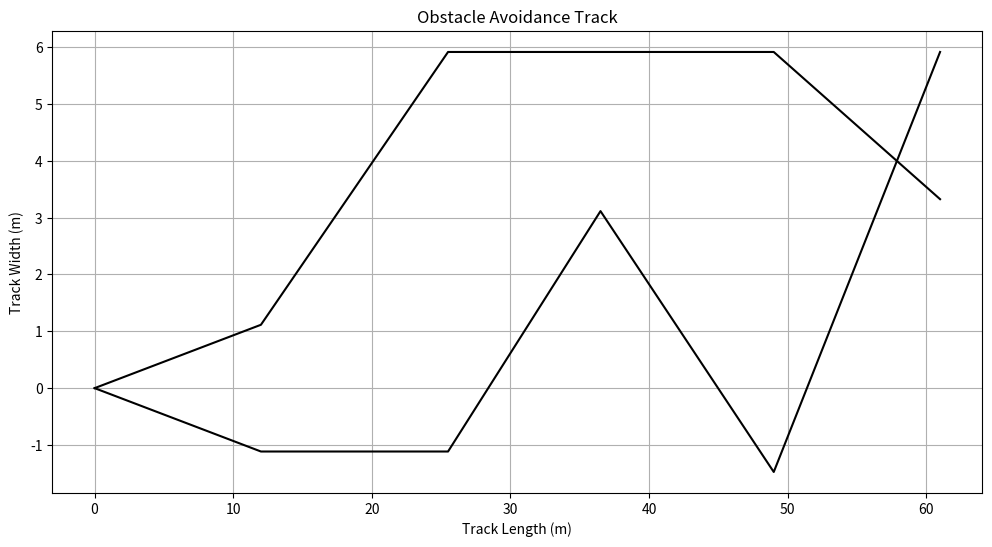

Python code for this plot:
import numpy as np
import matplotlib.pyplot as plt

car_width = 1.8

fig, ax = plt.subplots(figsize=(12, 6))

x, y_top, y_bottom = [], [], []

section_2_width = (1.1 * car_width + 0.25 + 1) + (1) + (1 + car_width)
section_4_width = (1.3 * car_width + 0.25 + 1) + (1) + (1 + car_width)

sections = [
    {"length": 12, "width": 1.1 * car_width + 0.25},                       # Section 1
    {"length": 13.5, "width": section_2_width},                            # Section 2
    {"length": 11, "width": 1 + car_width},                                # Section 3
    {"length": 12.5, "width": section_4_width},                            # Section 4
    {"length": 12, "width": 1.3 * car_width + 0.25},                       # Section 5
]

x_start = 0
y_start = 0

# for section in sections:
#     x_start = draw_section(ax, x_start, y_start, section["length"], section["width"], section["lane_offset"])

x_end_1 = x_start + sections[0]["length"]
y_end_1_top = y_start + sections[0]["width"] / 2
y_end_1_bottom = y_start - sections[0]["width"] / 2

x_end_2 = x_end_1 + sections[1]["length"]
y_end_2_top = y_start + sections[1]["width"] - sections[0]["width"] / 2
y_end_2_bottom = y_end_1_bottom

x_end_3 = x_end_2 + sections[2]["length"]
y_end_3_top = y_end_2_top
y_end_3_bottom = y_end_2_top - sections[2]["width"]

x_end_4 = x_end_3 + sections[3]["length"]
y_end_4_top = y_end_3_top
y_end_4_bottom = y_end_3_top - sections[3]["width"]

x_end_5 = x_end_4 + sections[4]["length"]
y_end_5_top = y_end_4_top - sections[4]["width"]
y_end_5_bottom = y_end_4_top

x.extend([x_start, x_end_1, x_end_2, x_end_3, x_end_4, x_end_5])
y_top.extend([y_start, y_end_1_top, y_end_2_top, y_end_3_top, y_end_4_top, y_end_5_top])
y_bottom.extend([y_start, y_end_1_bottom, y_end_2_bottom, y_end_3_bottom, y_end_4_bottom, y_end_5_bottom])

ax.plot(x, y_top, 'k')
ax.plot(x, y_bottom, 'k')

ax.set_xlabel("Track Length (m)")
ax.set_ylabel("Track Width (m)")
ax.set_title("Obstacle Avoidance Track")
ax.grid(True)

plt.show()
